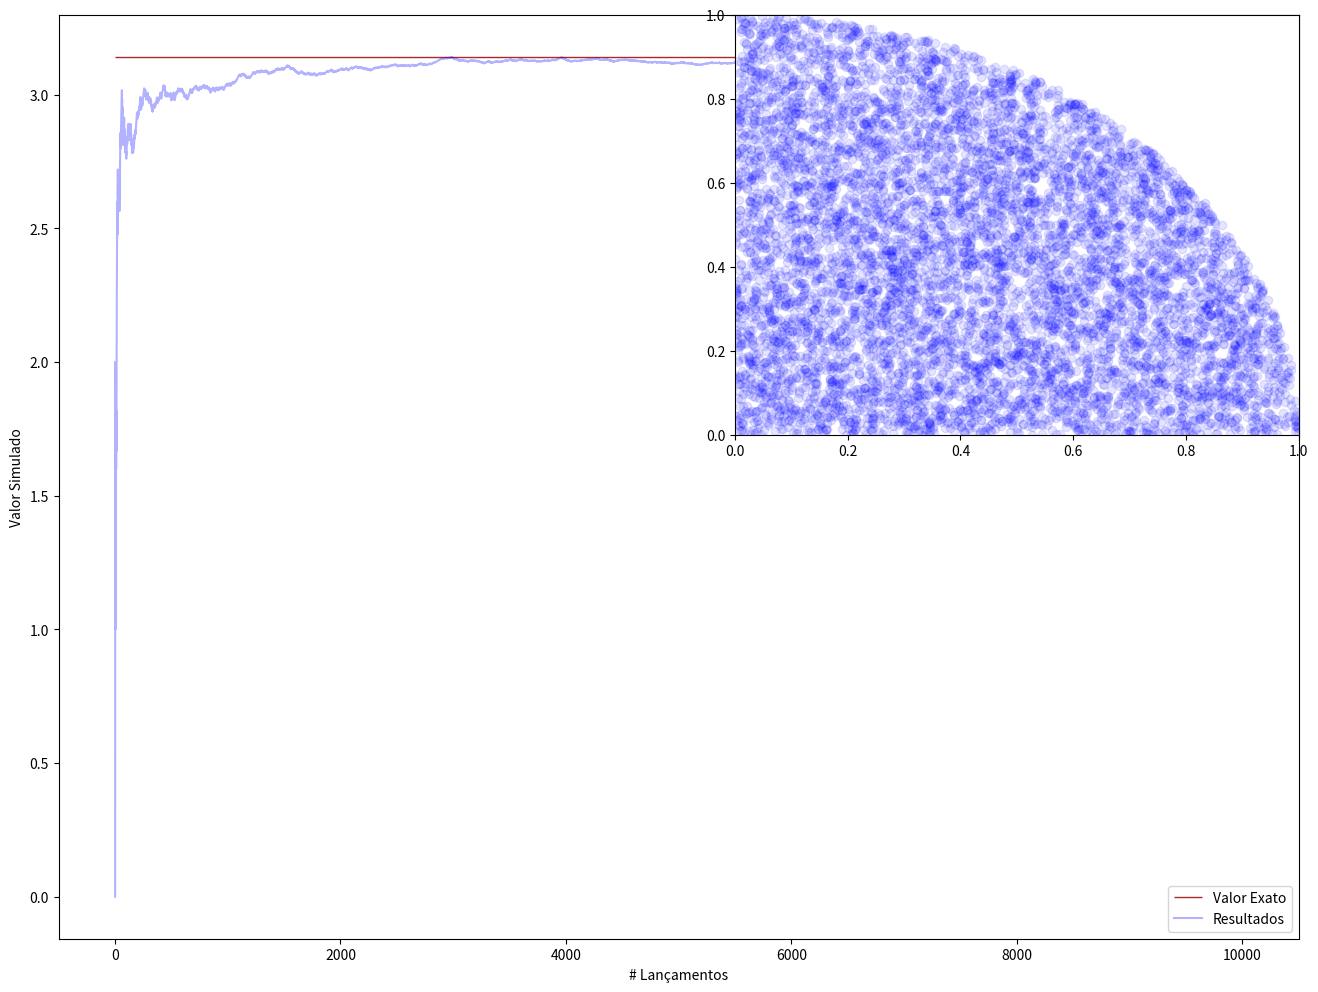

Python code for this plot:
import numpy as np
import matplotlib.pyplot as plt


def graph(_n_runs: int,
          _runs: list,
          _probs: list,
          _x: list,
          _y: list) -> None:
    fig = plt.figure(figsize=(16, 12))
    ax1 = fig.add_subplot(111)
    ax2 = fig.add_subplot(222)
    ax1.hlines(np.pi, 0, _n_runs, colors="brown", label="Valor Exato", linewidth=1)
    ax1.plot(_runs, _probs, label="Resultados", alpha=0.3, color='blue')
    ax1.set_xlabel("# Lançamentos")
    ax1.set_ylabel("Valor Simulado")
    ax1.legend(loc=4)
    ax2.scatter(_x, _y, color='blue', alpha=0.1)
    ax2.set_xlim([0, 1])
    ax2.set_ylim([0, 1])
    plt.show()


if __name__ == '__main__':
    n_points = 10000
    n_runs = 10000
    runs = []
    hits = []
    x_hit = []
    y_hit = []
    n_hits = 0

    for run in range(n_runs):
        x = np.random.rand()
        y = np.random.rand()
        if x ** 2 + y ** 2 <= 1:
            x_hit.append(x)
            y_hit.append(y)
            n_hits += 1
        runs.append(run + 1)
        hits.append(4 * n_hits / (run + 1))

    graph(n_runs, runs, hits, x_hit, y_hit)
